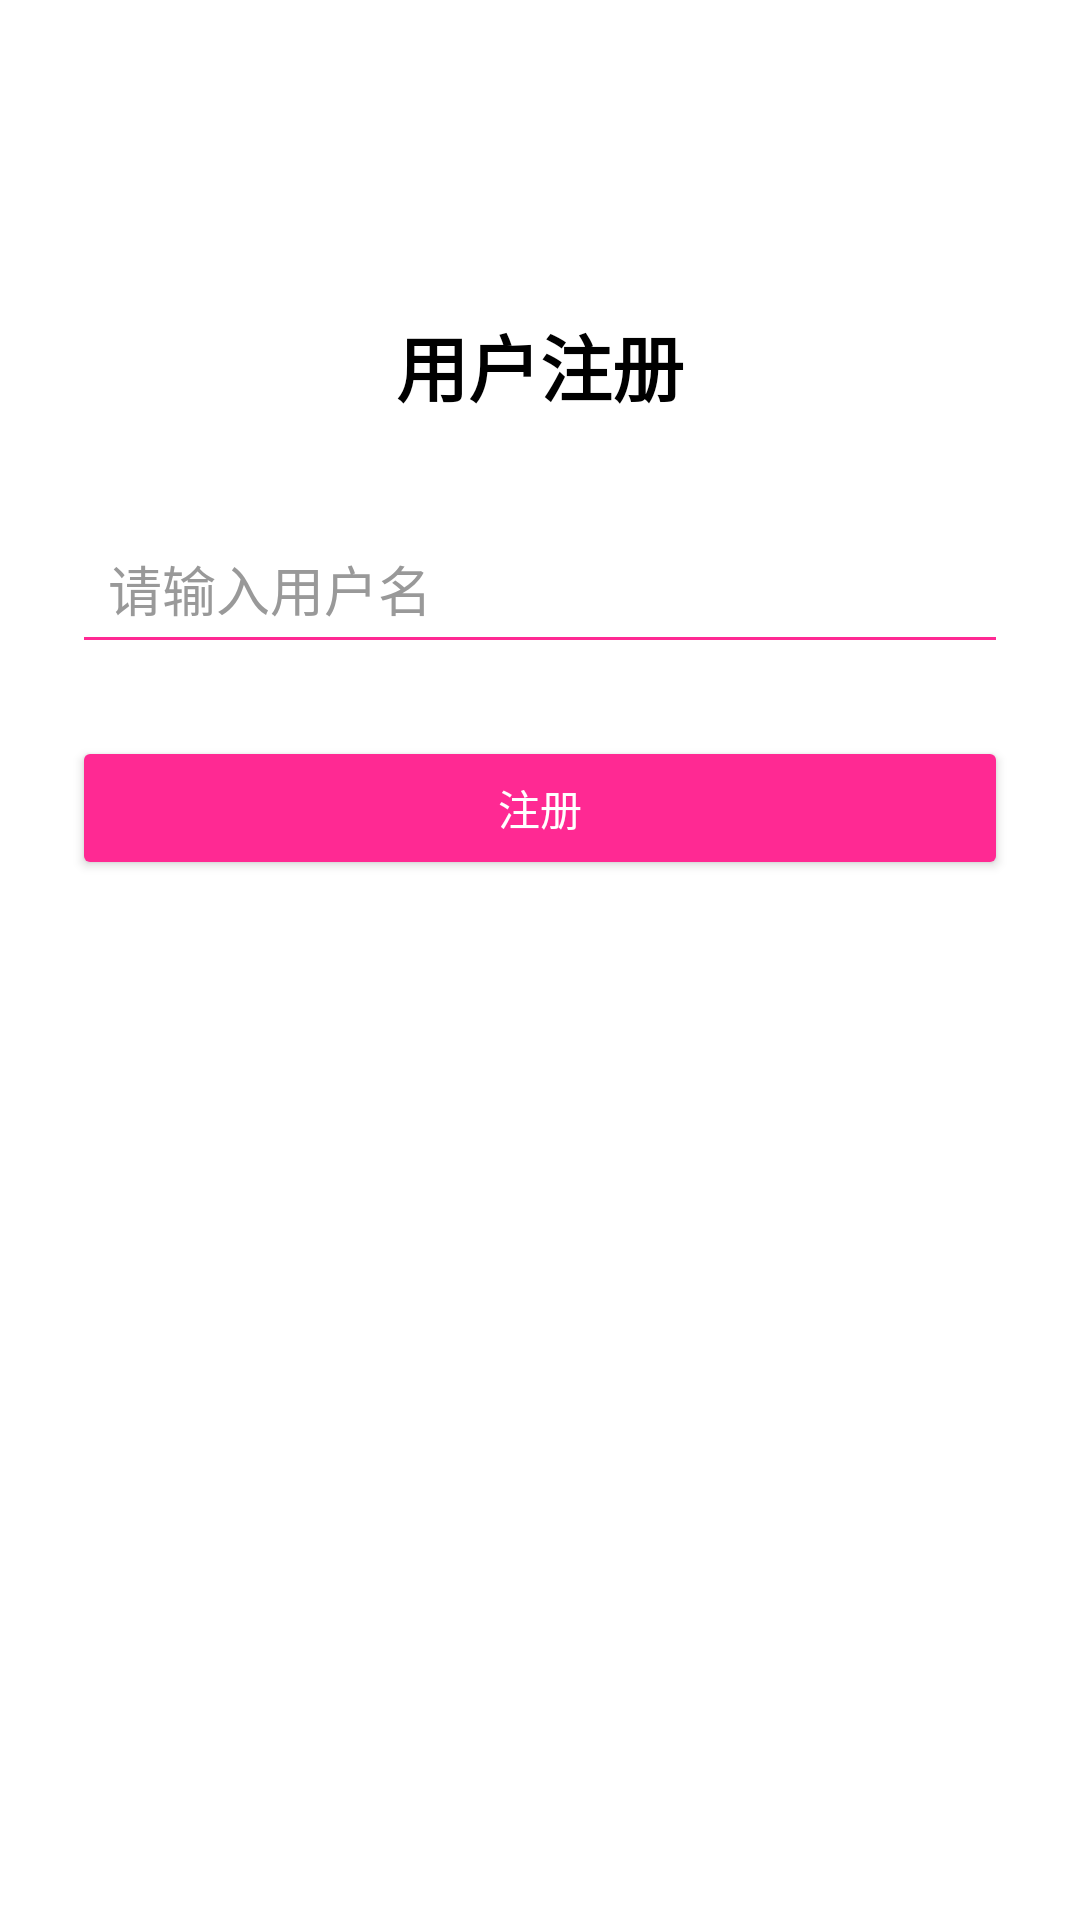

This screen was rendered from an Android layout file. Write that file and the resources it references.
<!-- AndroidManifest.xml: application theme AppTheme -->
<!-- res/layout/activity_register.xml -->
<?xml version="1.0" encoding="utf-8"?>
<androidx.constraintlayout.widget.ConstraintLayout xmlns:android="http://schemas.android.com/apk/res/android"
    xmlns:app="http://schemas.android.com/apk/res-auto"
    android:layout_width="match_parent"
    android:layout_height="match_parent"
    android:padding="24dp">

    <TextView
        android:id="@+id/registerTitle"
        android:layout_width="wrap_content"
        android:layout_height="wrap_content"
        android:text="用户注册"
        android:textSize="24sp"
        android:textStyle="bold"
        android:textColor="#000000"
        app:layout_constraintTop_toTopOf="parent"
        app:layout_constraintStart_toStartOf="parent"
        app:layout_constraintEnd_toEndOf="parent"
        android:layout_marginTop="80dp" />

    <EditText
        android:id="@+id/usernameEditText"
        android:layout_width="0dp"
        android:layout_height="wrap_content"
        android:hint="请输入用户名"
        android:inputType="textPersonName"
        android:backgroundTint="#FF2993"
        android:textColor="#000000"
        android:textColorHint="#999999"
        android:padding="12dp"
        app:layout_constraintTop_toBottomOf="@+id/registerTitle"
        app:layout_constraintStart_toStartOf="parent"
        app:layout_constraintEnd_toEndOf="parent"
        android:layout_marginTop="32dp" />

    <Button
        android:id="@+id/registerButton"
        android:layout_width="0dp"
        android:layout_height="wrap_content"
        android:text="注册"
        android:textColor="#FFFFFF"
        android:backgroundTint="#FF2993"
        app:layout_constraintTop_toBottomOf="@+id/usernameEditText"
        app:layout_constraintStart_toStartOf="parent"
        app:layout_constraintEnd_toEndOf="parent"
        android:layout_marginTop="24dp" />

</androidx.constraintlayout.widget.ConstraintLayout>
<!-- resources referenced by this layout -->
<resources>
  <style name="AppTheme" parent="Theme.AppCompat.Light.DarkActionBar">
  
          <item name="colorPrimary">@color/colorPrimary</item>
          <item name="colorAccent">@color/colorAccent</item>
          
          <item name="android:windowBackground">@android:color/white</item>
  
      </style>
  <color name="colorPrimary">#0078FF</color>
  <color name="colorAccent">#FF4081</color>
</resources>
